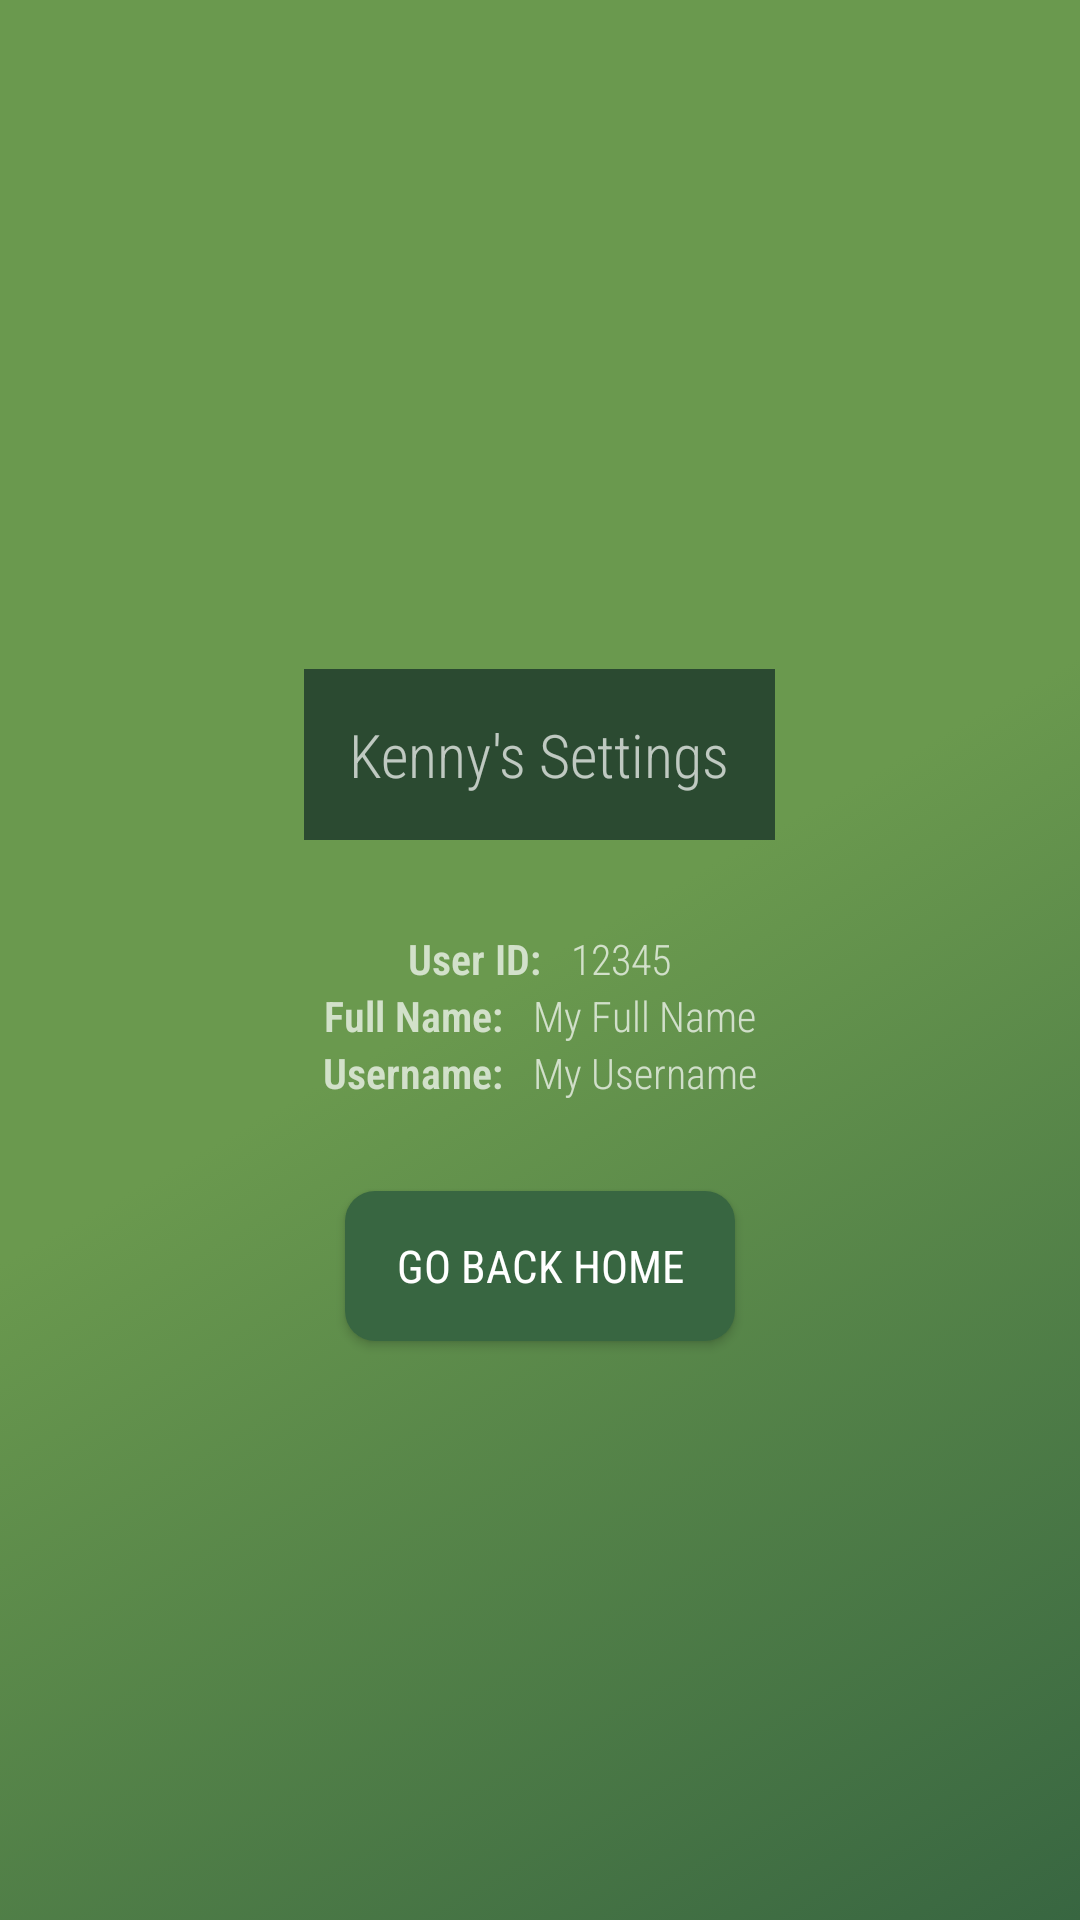

Here is an Android app screen rendered from its layout file. Give the layout XML and the strings, colors and styles it references.
<!-- AndroidManifest.xml: application theme Theme.AppCompat.NoActionBar -->
<!-- res/layout/activity_profile.xml -->
<?xml version="1.0" encoding="utf-8"?>
<LinearLayout xmlns:android="http://schemas.android.com/apk/res/android"
    xmlns:tools="http://schemas.android.com/tools"
    android:layout_width="match_parent"
    android:layout_height="match_parent"
    android:background="@drawable/background1"
    android:gravity="center"
    android:orientation="vertical"
    tools:context=".ui.ProfileActivity">

    <TextView
        android:id="@+id/txtName"
        android:layout_width="wrap_content"
        android:layout_height="wrap_content"
        android:layout_marginTop="30dp"
        android:layout_marginBottom="30dp"
        android:background="@color/hunter_green_deep"
        android:fontFamily="sans-serif-condensed-light"
        android:padding="15dp"
        android:text="Kenny's Settings"
        android:textSize="20sp" />

    <LinearLayout
        android:layout_width="match_parent"
        android:layout_height="wrap_content"
        android:gravity="center"
        android:orientation="horizontal">

        <TextView
            android:layout_width="wrap_content"
            android:layout_height="wrap_content"
            android:layout_marginEnd="10dp"
            android:fontFamily="sans-serif-condensed-light"
            android:text="User ID:"
            android:textStyle="bold" />

        <TextView
            android:id="@+id/txtUserId"
            android:layout_width="wrap_content"
            android:layout_height="wrap_content"
            android:fontFamily="sans-serif-condensed-light"
            android:text="12345" />
    </LinearLayout>

    <LinearLayout
        android:layout_width="match_parent"
        android:layout_height="wrap_content"
        android:gravity="center"
        android:orientation="horizontal">

        <TextView
            android:layout_width="wrap_content"
            android:layout_height="wrap_content"
            android:layout_marginEnd="10dp"
            android:fontFamily="sans-serif-condensed-light"
            android:text="Full Name:"
            android:textStyle="bold" />

        <TextView
            android:id="@+id/txtFullName"
            android:layout_width="wrap_content"
            android:layout_height="wrap_content"
            android:fontFamily="sans-serif-condensed-light"
            android:text="My Full Name" />
    </LinearLayout>

    <LinearLayout
        android:layout_width="match_parent"
        android:layout_height="wrap_content"
        android:gravity="center"
        android:orientation="horizontal">

        <TextView
            android:layout_width="wrap_content"
            android:layout_height="wrap_content"
            android:layout_marginEnd="10dp"
            android:fontFamily="sans-serif-condensed-light"
            android:text="Username:"
            android:textStyle="bold" />

        <TextView
            android:id="@+id/txtUsername"
            android:layout_width="wrap_content"
            android:layout_height="wrap_content"
            android:fontFamily="sans-serif-condensed-light"
            android:text="My Username" />
    </LinearLayout>

    <Button
        android:id="@+id/btnGoHome"
        android:layout_width="130dp"
        android:layout_height="50dp"
        android:layout_marginTop="30dp"
        android:background="@drawable/rounded_button"
        android:backgroundTint="@color/hunter_green"
        android:fontFamily="sans-serif-condensed"
        android:text="Go back home"
        android:textSize="15sp" />

</LinearLayout>
<!-- resources referenced by this layout -->
<resources>
  <color name="hunter_green">#386641</color>
  <color name="hunter_green_deep">#2B4A31</color>
  <!-- drawable background1 (drawable) -->
  <?xml version="1.0" encoding="utf-8"?>
  <selector xmlns:android="http://schemas.android.com/apk/res/android">
  <item>
      <shape>
          <gradient android:angle="315"
              android:startColor="@color/asparagus"
              android:centerColor="@color/asparagus"
              android:endColor="@color/hunter_green"
              android:type="linear"/>
      </shape>
  </item>
  </selector>
  <!-- drawable rounded_button (drawable) -->
  <?xml version="1.0" encoding="utf-8"?>
  <shape xmlns:android="http://schemas.android.com/apk/res/android">
      <corners android:radius="10dp" />
      <solid android:color="#A2C05A"></solid>
  </shape>
  <color name="asparagus">#6a994e</color>
</resources>
